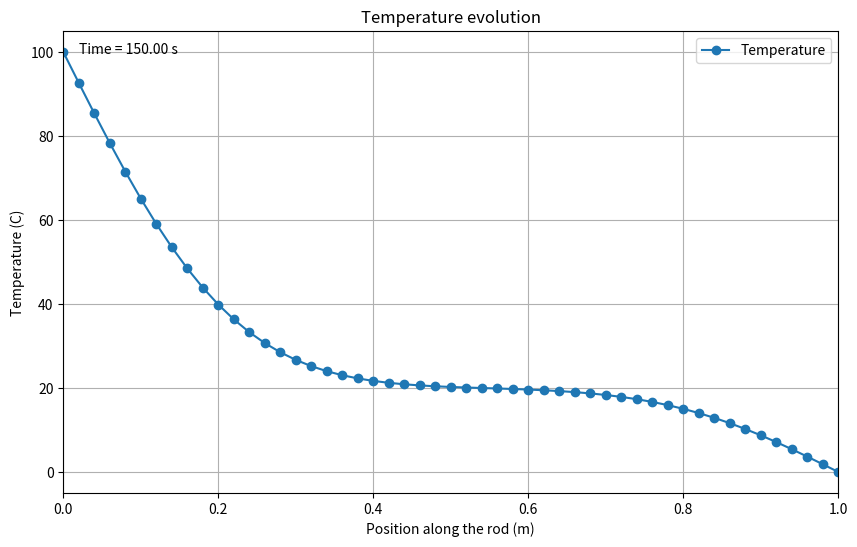

Generate this figure with matplotlib: (Note: this script raises an exception after producing the figure.)
import numpy as np
import matplotlib.pyplot as plt
from matplotlib.animation import FuncAnimation


# Physical properties of rod (aluminium)
L = 1             # Length in meters
alpha = 1e-4      # Thermal diffusivity in m^2/s

t_final = 150      # Total simulation time

T_initial = 20    # Initial temperature of rod at all points at t=0 (Celcius)

# Boundary conditions
T_left = 100      # Celcius
T_right = 0       # Celcius

# Grid settings 
Nx = 51          # Number of grid points 
dx = L/(Nx-1)     # Distance between grid points 

dt = 0.1          # Time step size (seconds)

# Fourier number
Fo = alpha * dt / dx**2
print(f"Fourier number is: {Fo}")

# Stability condition
if Fo > 0.5:
    print("WARNING! Fo must be <=0.5. Simulation likely to become unstable")

# Creation of 1D grid (array)
x = np.linspace(0,L,Nx)          # Holds the position value for each grid point

# Initial conditions (every grind point at 20C)
T_prev = np.full(Nx, T_initial, dtype = float)       # Temperature array with initial conditions
T_original = T_prev.copy()

# Boundary conditions
T_prev[0] = T_left
T_prev[-1] = T_right

#T_prev = T.copy()                # Copy of temperature array from previous iteration

num_steps = int(t_final/dt)      # Number of time steps in the simulation

# Animation
ani_interval = 10                # Data to be stored after every animation interval (every 10 time steps)
T_data = [T_prev.copy()]              # List of temperature array which are stored, to be used for animation
time_points = [0]                # Times points when data is stored 


for n in range(num_steps):                                                    # Number of time steps
    T_new = T_prev.copy()
    for i in range(1,Nx-1):                                                   # Selecting all the interior points
        T_new[i] = T_prev[i] + Fo*(T_prev[i+1] - 2*T_prev[i] + T_prev[i-1])       # Explicit FDM formula

    T_new[0] = T_left
    T_new[-1] = T_right

    T_prev = T_new.copy()

    if (n+1) % ani_interval == 0:
        T_data.append(T_prev.copy())
        time_points.append((n+1)*dt)

T_final = T_prev.copy()

print(f"Simulation is done after {num_steps} time steps")
print("\nFINAL TEMPERATURE DISTRIBUTION: (from left to right):")
print(np.round(T_final, 2))



# ANIMATION

fig, ax = plt.subplots(figsize = (10,6))

# Plot limits
ax.set_xlim(0,L)
ax.set_ylim(-5,105)

# Initial state
line, = ax.plot(x, T_data[0], marker = "o", linestyle = "-", label = "Temperature")

ax.set_xlabel("Position along the rod (m)")
ax.set_ylabel("Temperature (C)")
ax.set_title("Temperature evolution")
ax.grid(True)
ax.legend()
time_text = ax.text(0.02, 0.95, "", transform = ax.transAxes)

# Update function
def update(frame):
    line.set_ydata(T_data[frame])
    time_text.set_text(f"Time = {time_points[frame]:.2f} s")
    return line, time_text

ani = FuncAnimation(fig, update, frames = len(T_data), interval = 50, blit = True)

plt.show()

ani.save("1D_Heat_Conduction.mp4", writer = "ffmpeg", fps = 20)